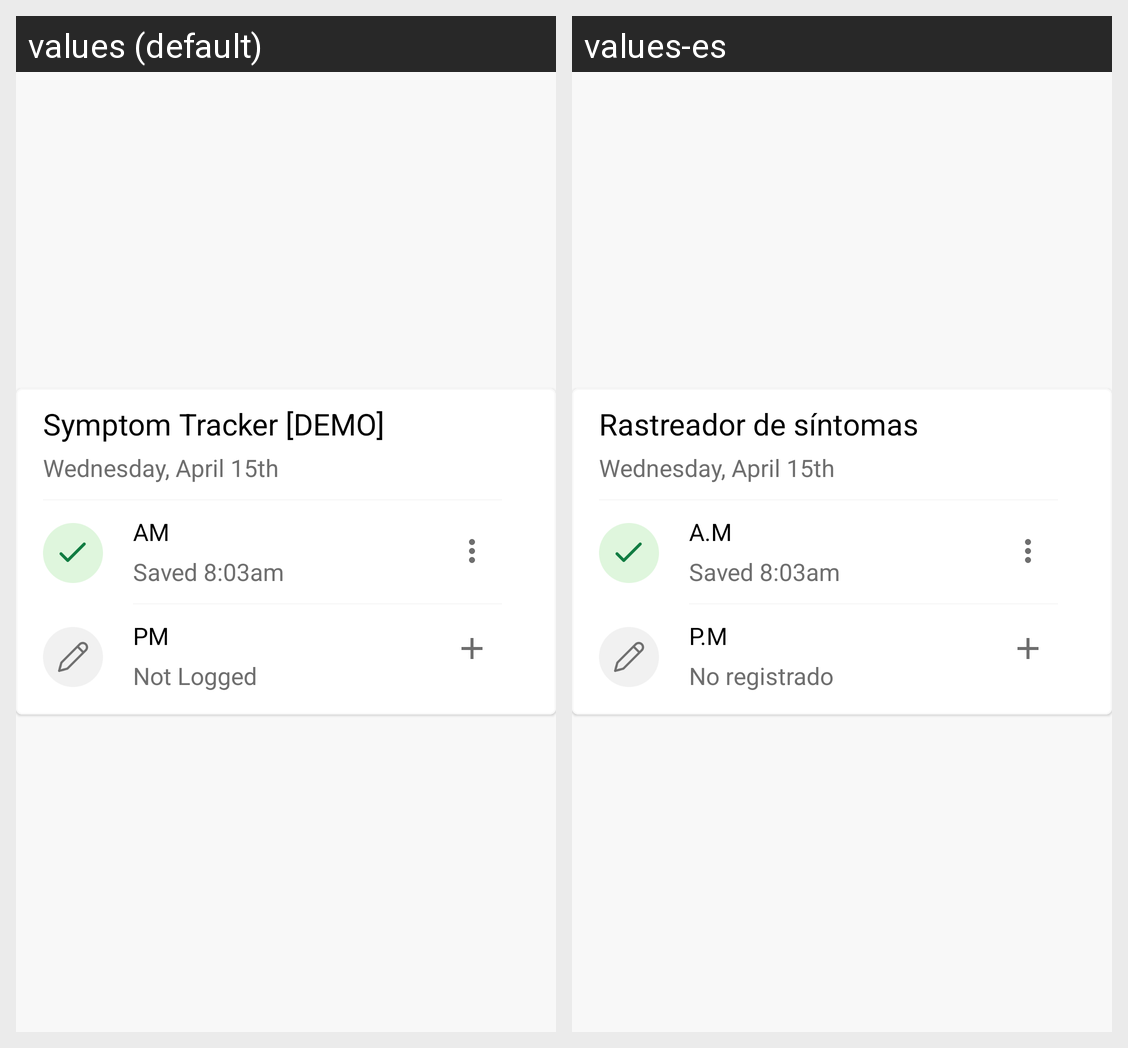

Translations of the strings shown on this Android screen, per locale in the grid:
Android screen res/layout/card_symptom_reminder.xml rendered under 2 locales, left to right: values (default), values-es. Device: Nexus 5 (rendered at 1080×1920; each locale shown at half size, 540×960, under a caption strip naming it); theme AppTheme.
Strings drawn on this screen, with the default value and each locale's value (text and hints the layout hard-codes, and strings that could not be matched under every locale, appear in the picture but are not listed):

symptom_tracker_text
  values: Symptom Tracker [DEMO]
  values-es: Rastreador de síntomas

time_am
  values: AM
  values-es: A.M

time_pm
  values: PM
  values-es: P.M

not_logged_text
  values: Not Logged
  values-es: No registrado
